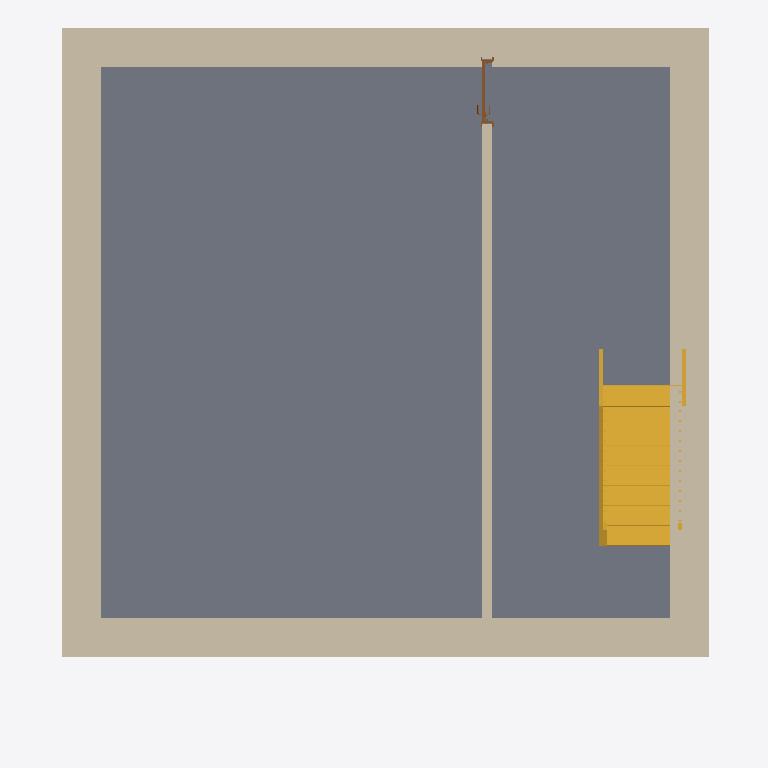
Plan cut of the same IFC building model at storey 'Cave' (level -3.00 m, cut at -1.60 m), seen from above with north up, elements coloured by IFC class: 5 walls (beige), 1 slab (grey), 1 stair (yellow), 1 door (brown). Cut surfaces are drawn darker.
Extent 8.2 m × 8.9 m × 14.3 m (x, y, z). Storeys (4): Cave at -3.00 m; CotaSoleira at 0.00 m; Pavimento1 at 3.00 m; Pavimento2 at 6.00 m. Elements (63): 28 IfcWall, 12 IfcDoor, 10 IfcWindow, 5 IfcRailing, 4 IfcSlab, 3 IfcStair, 1 IfcRoof.

HEADER;
FILE_DESCRIPTION(('ViewDefinition [ReferenceView_V1.2]','RevitIdentifiers [VersionGUID: 24b88c57-2f40-4c5f-a44d-f2d49498ec0d, NumberOfSaves: 54]','CoordinateReference [CoordinateBase: Project Base Point, ProjectSite: Default Site]','ExchangeRequirement [Architecture]'),'2;1');
FILE_NAME('Project Number','2024-05-28T19:24:16+00:00',(''),(''),'ODA SDAI 23.12','Autodesk Revit 24.0.5.432 (ENG) - IFC 24.1.1.6','');
FILE_SCHEMA(('IFC4'));
ENDSEC;
DATA;
#106=IFCPROJECT('1iZWy4KIHA8fGu3zvUfYuM',#18,'Project Number',$,$,'Project Name','Project Status',(#99),#96);
#135=IFCSITE('1iZWy4KIHA8fGu3zvUfYuK',#18,'Default',$,$,#134,$,$,.ELEMENT.,$,$,$,$,$);
#13721=IFCSITE('36aot5mdXCv8WwAzrtqlvc',#18,'Toposolid:Path - 150mm concrete:390321',$,'Toposolid:Path - 150mm concrete',#13710,#13720,$,$,$,$,$,$,$);
#116=IFCBUILDING('1iZWy4KIHA8fGu3zvUfYuN',#18,'',$,$,#114,$,'',.ELEMENT.,$,$,$);
#120=IFCBUILDINGSTOREY('2y1OcZ9QbCUwOhLlus$vRz',#18,'Cave',$,'Level:Circle Head - Project Datum',#119,$,'Cave',.ELEMENT.,-2.999999999999999);
#123=IFCBUILDINGSTOREY('3Zu5Bv0LOHrPC10026FoQQ',#18,'CotaSoleira',$,'Level:Circle Head - Project Datum',#122,$,'CotaSoleira',.ELEMENT.,0.0);
#127=IFCBUILDINGSTOREY('15Z0v90RiHrPC20026FoKR',#18,'Pavimento1',$,'Level:Circle Head - Project Datum',#126,$,'Pavimento1',.ELEMENT.,2.9999999999999996);
#131=IFCBUILDINGSTOREY('2y1OcZ9QbCUwOhLlus$vTF',#18,'Pavimento2',$,'Level:Circle Head - Project Datum',#130,$,'Pavimento2',.ELEMENT.,5.999999999999999);
#712=IFCSLAB('2y1OcZ9QbCUwOhLlus$vGd',#18,'Floor:Floor-Grnd-Bearing_65Scr-90Ins-125Conc-50SBld-150Hcore:314248',$,'Floor:Floor-Grnd-Bearing_65Scr-90Ins-125Conc-50SBld-150Hcore',#701,#711,'314248',.FLOOR.);
#1791=IFCWALL('3dUPquTnvBDe7uKbalFGdZ',#18,'Basic Wall:Wall-Ext_102Bwk-75Ins-100LBlk-12P:315622',$,'Basic Wall:Wall-Ext_102Bwk-75Ins-100LBlk-12P',#1786,#1790,'315622',.NOTDEFINED.);
#1835=IFCWALL('3dUPquTnvBDe7uKbalFGWj',#18,'Basic Wall:Wall-Ext_102Bwk-75Ins-100LBlk-12P:315688',$,'Basic Wall:Wall-Ext_102Bwk-75Ins-100LBlk-12P',#1830,#1834,'315688',.NOTDEFINED.);
#1959=IFCWALL('3dUPquTnvBDe7uKbalFGYi',#18,'Basic Wall:Wall-Ext_102Bwk-75Ins-100LBlk-12P:315817',$,'Basic Wall:Wall-Ext_102Bwk-75Ins-100LBlk-12P',#1954,#1958,'315817',.NOTDEFINED.);
#1916=IFCWALL('3dUPquTnvBDe7uKbalFGXa',#18,'Basic Wall:Wall-Ext_102Bwk-75Ins-100LBlk-12P:315745',$,'Basic Wall:Wall-Ext_102Bwk-75Ins-100LBlk-12P',#1911,#1915,'315745',.NOTDEFINED.);
#2324=IFCSTAIR('0ULi3WyTeF9KmCoh0Iy6h$',#18,'Assembled Stair:Stair:316141:3',$,'Assembled Stair:Private',#2294,$,'316141',.STRAIGHT_RUN_STAIR.);
#2620=IFCWALL('3K1WDbvaDCBuDp$lj84Pbh',#18,'Basic Wall:Wall-Int_12P-100Blk-12P:317690',$,'Basic Wall:Wall-Int_12P-100Blk-12P',#2615,#2619,'317690',.NOTDEFINED.);
#4365=IFCDOOR('19MoExGJjCSPhKzWIa80Y0',#18,'Doors_IntSgl:810x2110mm:318223',$,'Doors_IntSgl:810x2110mm',#16114,#4361,'318223',2.11,0.8100000000000065,.DOOR.,.SINGLE_SWING_RIGHT.,$);
ENDSEC;